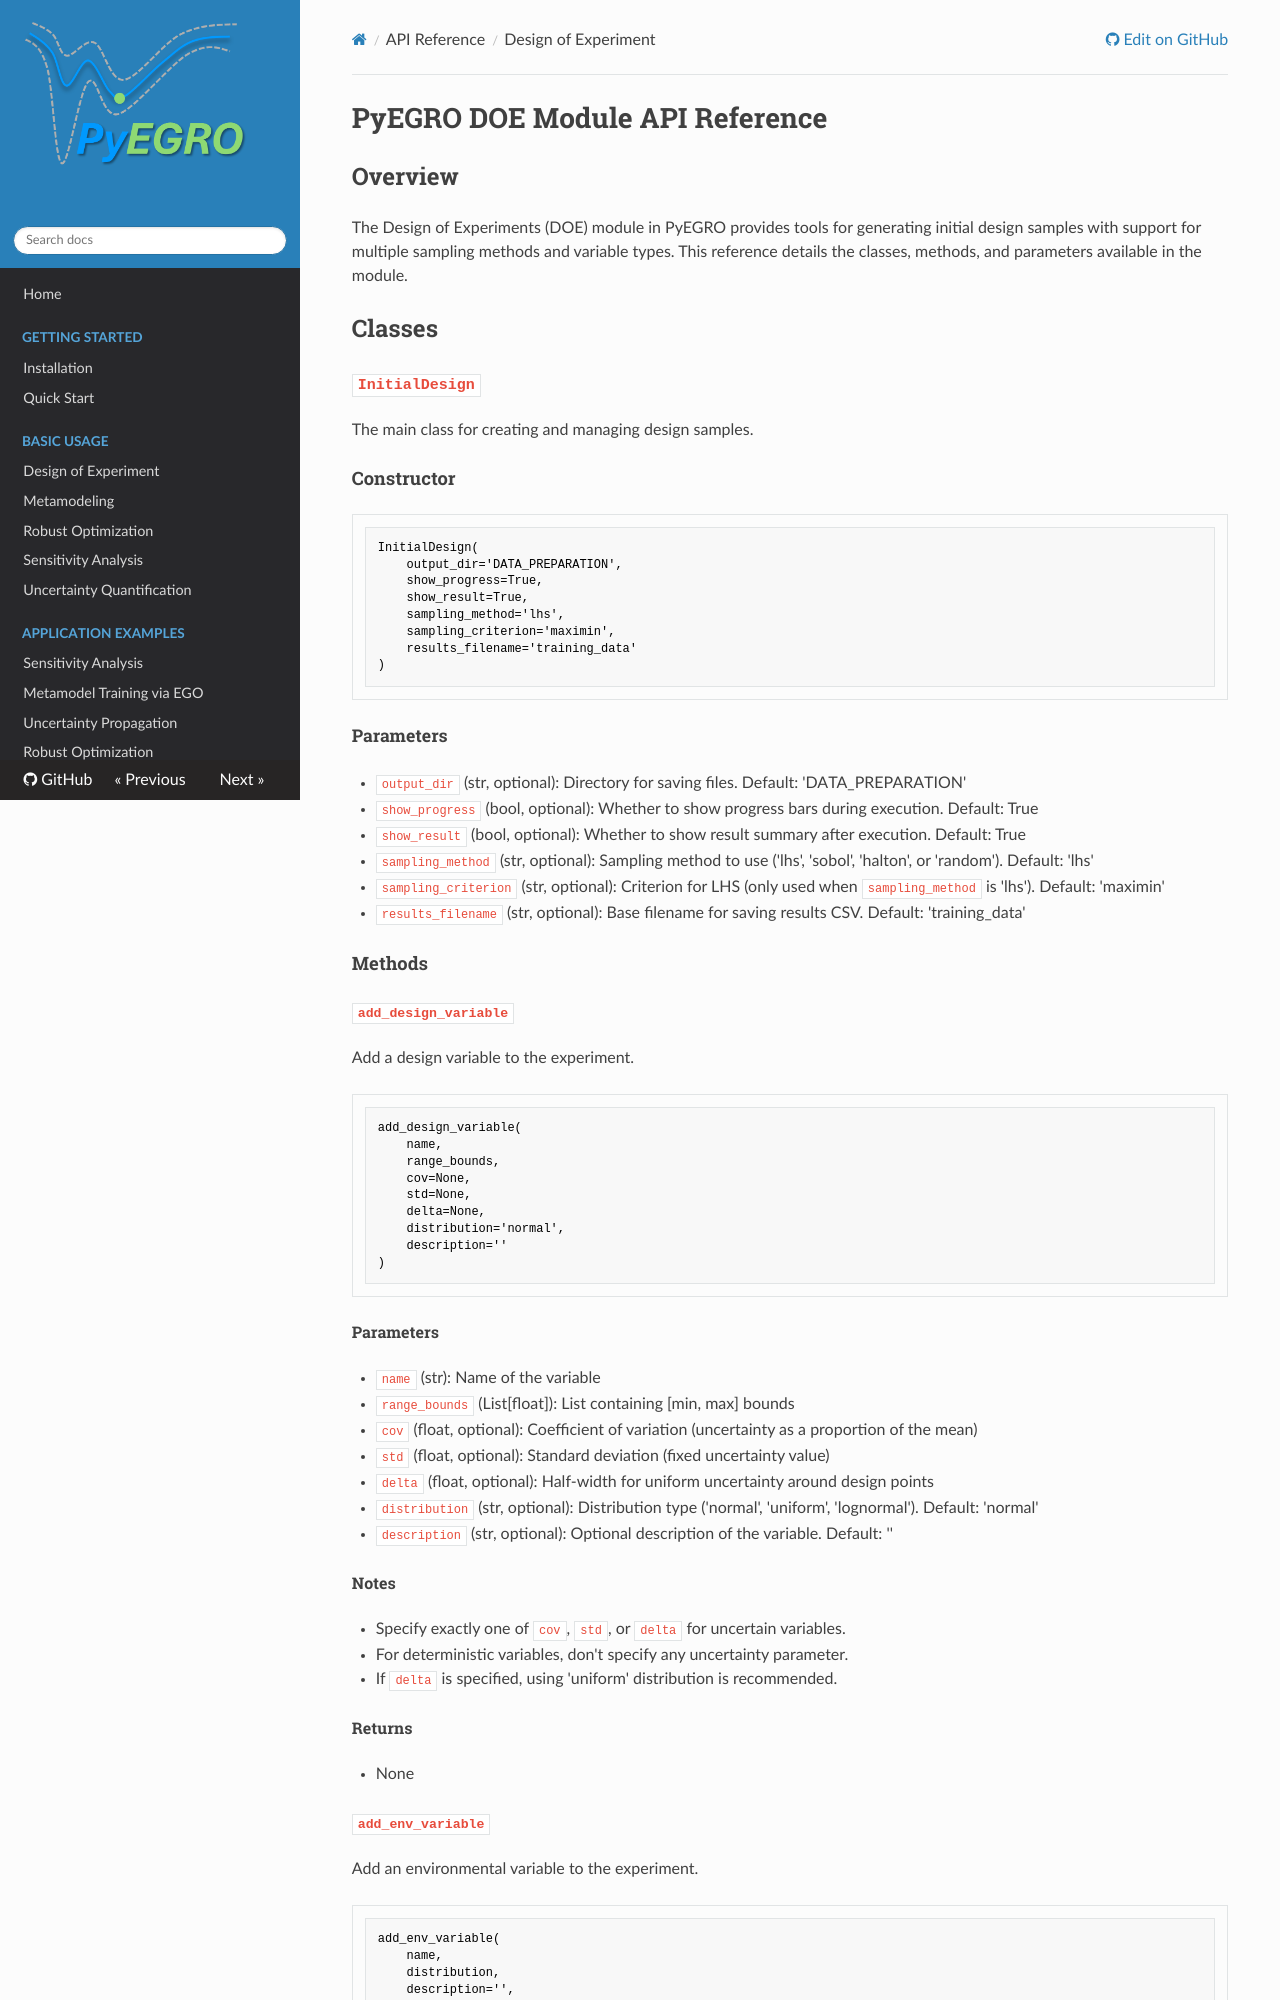

repository: twanglom/PyEGRO · page: api-reference/doe/doe_api_reference/index.html · generator: mkdocs

# PyEGRO DOE Module API Reference

## Overview

The Design of Experiments (DOE) module in PyEGRO provides tools for generating initial design samples with support for multiple sampling methods and variable types. This reference details the classes, methods, and parameters available in the module.

## Classes

### `InitialDesign`

The main class for creating and managing design samples.

#### Constructor

```python
InitialDesign(
    output_dir='DATA_PREPARATION',
    show_progress=True,
    show_result=True,
    sampling_method='lhs',
    sampling_criterion='maximin',
    results_filename='training_data'
)
```

##### Parameters

- `output_dir` (str, optional): Directory for saving files. Default: 'DATA_PREPARATION'
- `show_progress` (bool, optional): Whether to show progress bars during execution. Default: True
- `show_result` (bool, optional): Whether to show result summary after execution. Default: True
- `sampling_method` (str, optional): Sampling method to use ('lhs', 'sobol', 'halton', or 'random'). Default: 'lhs'
- `sampling_criterion` (str, optional): Criterion for LHS (only used when `sampling_method` is 'lhs'). Default: 'maximin'
- `results_filename` (str, optional): Base filename for saving results CSV. Default: 'training_data'

#### Methods

##### `add_design_variable`

Add a design variable to the experiment.

```python
add_design_variable(
    name,
    range_bounds,
    cov=None,
    std=None,
    delta=None,
    distribution='normal',
    description=''
)
```

###### Parameters

- `name` (str): Name of the variable
- `range_bounds` (List[float]): List containing [min, max] bounds
- `cov` (float, optional): Coefficient of variation (uncertainty as a proportion of the mean)
- `std` (float, optional): Standard deviation (fixed uncertainty value)
- `delta` (float, optional): Half-width for uniform uncertainty around design points
- `distribution` (str, optional): Distribution type ('normal', 'uniform', 'lognormal'). Default: 'normal'
- `description` (str, optional): Optional description of the variable. Default: ''
